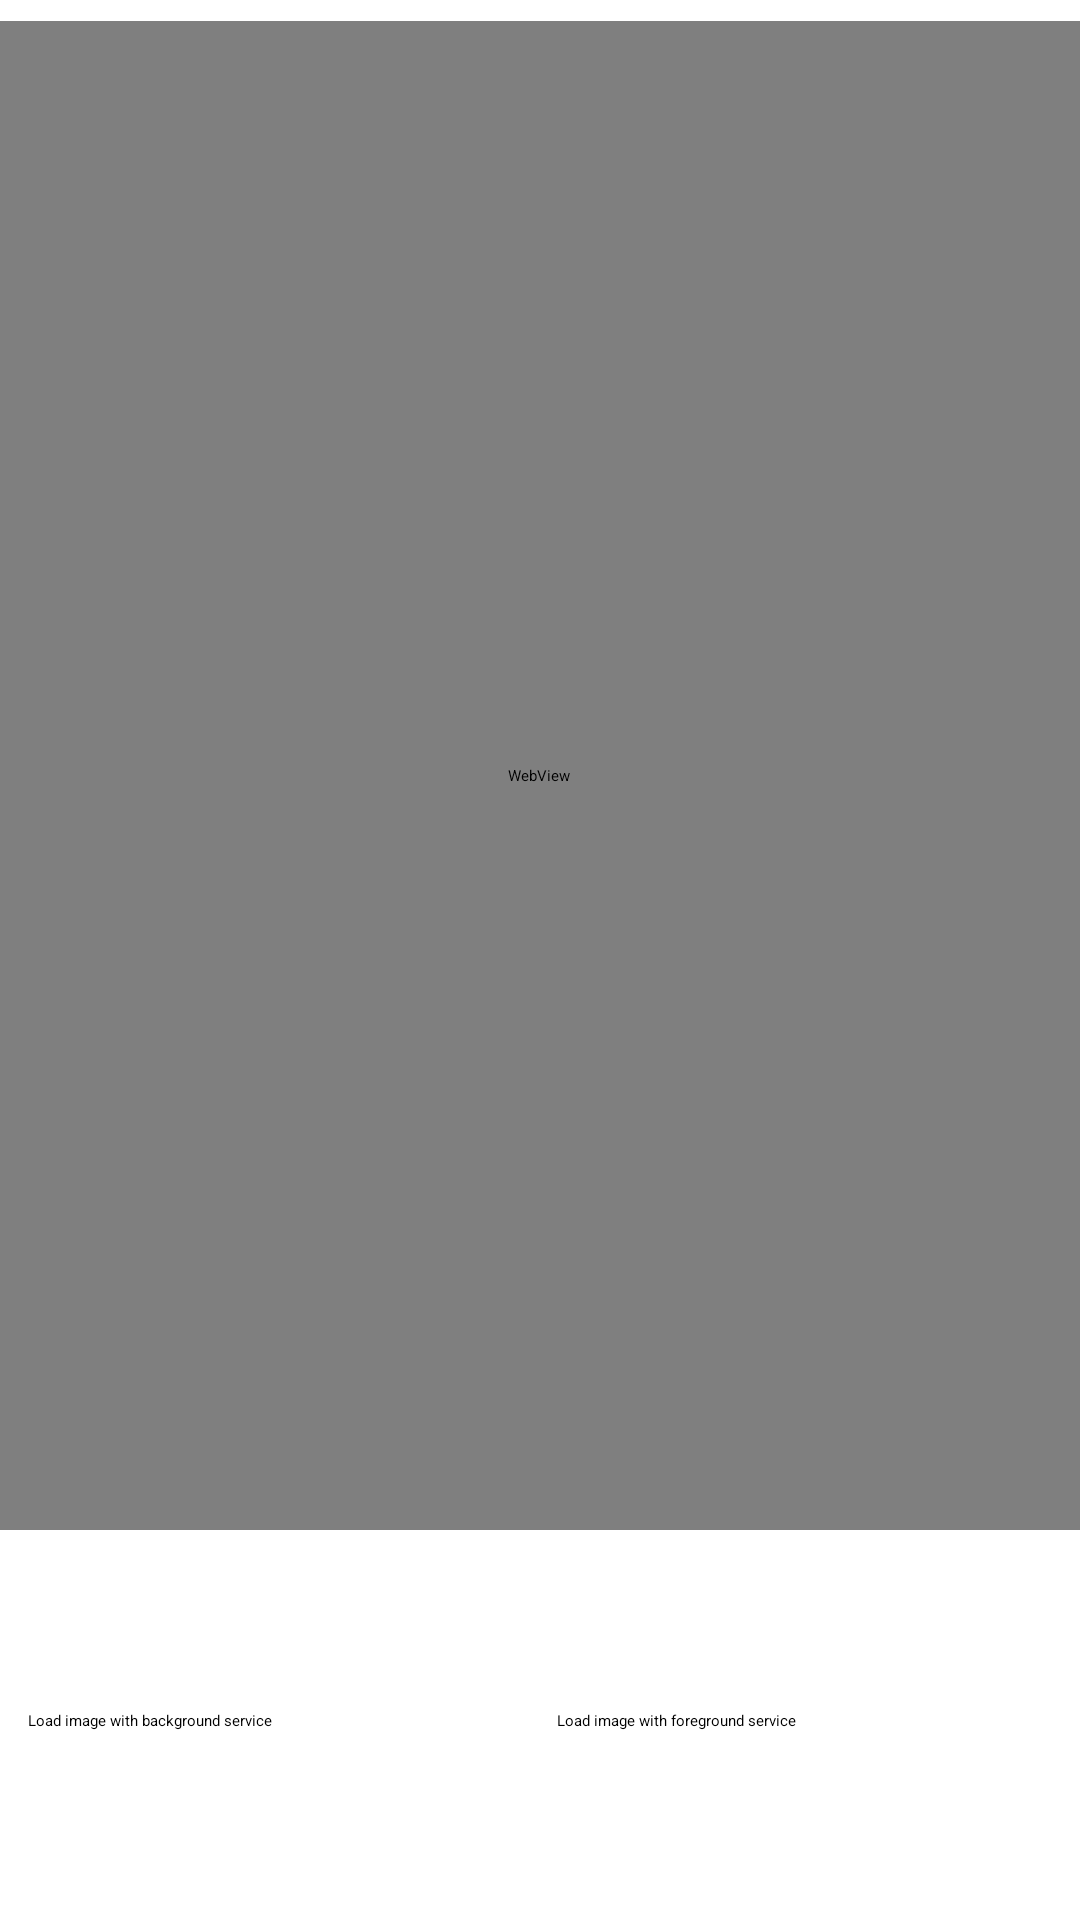

This screen was rendered from an Android layout file. Write that file and the resources it references.
<!-- AndroidManifest.xml: application theme Theme.SmartWallet -->
<!-- res/layout/activity_websearch.xml -->
<?xml version="1.0" encoding="utf-8"?>
<androidx.constraintlayout.widget.ConstraintLayout xmlns:android="http://schemas.android.com/apk/res/android"
    xmlns:app="http://schemas.android.com/apk/res-auto"
    xmlns:tools="http://schemas.android.com/tools"
    android:layout_width="match_parent"
    android:layout_height="match_parent"
    tools:context=".WebSearchActivity">

    <Button
        android:id="@+id/bLoadBackground"
        android:layout_width="173dp"
        android:layout_height="70dp"
        android:onClick="loadImage"
        android:text="Load image with background service"
        app:layout_constraintBottom_toBottomOf="parent"
        app:layout_constraintEnd_toEndOf="parent"
        app:layout_constraintHorizontal_bias="0.05"
        app:layout_constraintStart_toStartOf="parent"
        app:layout_constraintVertical_bias="0.98" />

    <Button
        android:id="@+id/bLoadForeground"
        android:layout_width="173dp"
        android:layout_height="70dp"
        android:onClick="loadImage"
        android:text="Load image with foreground service"
        app:layout_constraintBottom_toBottomOf="parent"
        app:layout_constraintEnd_toEndOf="parent"
        app:layout_constraintHorizontal_bias="0.698"
        app:layout_constraintStart_toEndOf="@+id/bLoadBackground"
        app:layout_constraintTop_toTopOf="parent"
        app:layout_constraintVertical_bias="1.0" />

    <WebView
        android:id="@+id/webView"
        android:layout_width="393dp"
        android:layout_height="503dp"
        app:layout_constraintBottom_toTopOf="@+id/bLoadBackground"
        app:layout_constraintEnd_toEndOf="parent"
        app:layout_constraintHorizontal_bias="0.533"
        app:layout_constraintStart_toStartOf="parent"
        app:layout_constraintTop_toTopOf="parent"
        app:layout_constraintVertical_bias="0.104" />


</androidx.constraintlayout.widget.ConstraintLayout>
<!-- resources referenced by this layout -->
<resources>

</resources>
